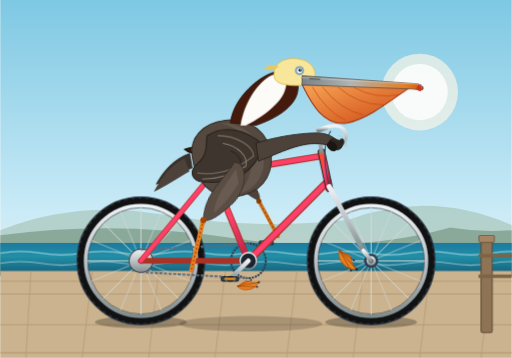
t = 0.00 s
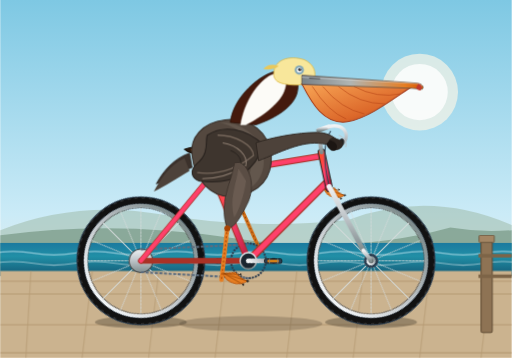
t = 0.75 s
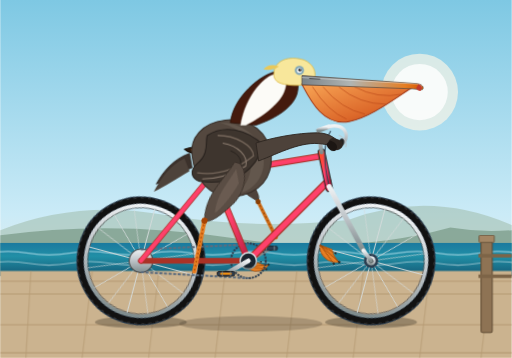
t = 1.25 s
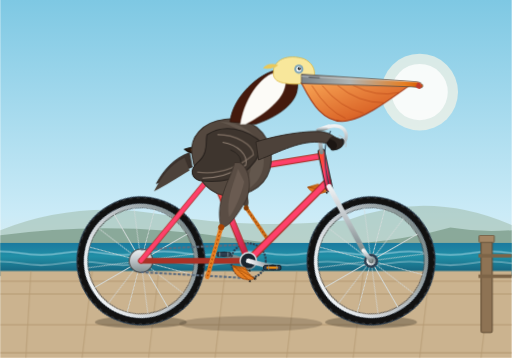
t = 2.00 s
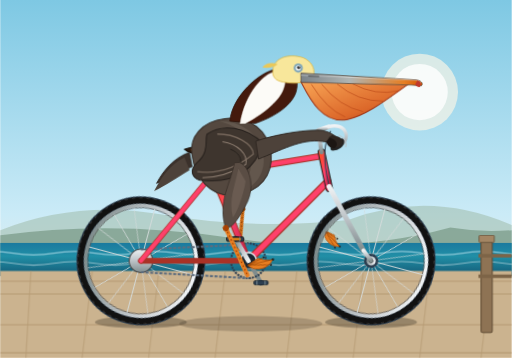
t = 2.75 s
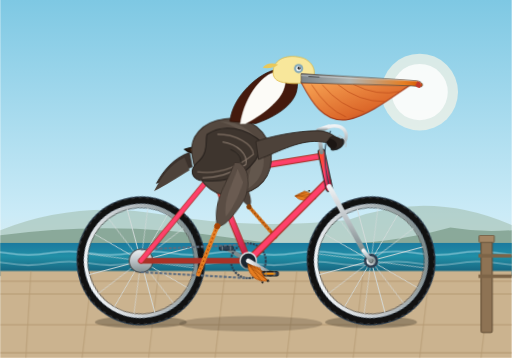
t = 3.25 s

The animated SVG that drew these frames (rendered in a browser with its animation timeline set to each time). Animation: 12 CSS @keyframes rules; one cycle of 4.00 s, repeats indefinitely.

<svg xmlns="http://www.w3.org/2000/svg" viewBox="0 0 1000 700" width="100%" height="100%">
  <defs>
    <!-- Sky & Scenery Gradients -->
    <linearGradient id="skyGrad" x1="0" y1="0" x2="0" y2="1">
      <stop offset="0%" stop-color="#7ec8e3" />
      <stop offset="60%" stop-color="#cbebf7" />
      <stop offset="100%" stop-color="#ffeedb" />
    </linearGradient>

    <linearGradient id="oceanGrad" x1="0" y1="0" x2="0" y2="1">
      <stop offset="0%" stop-color="#1b7a9f" />
      <stop offset="40%" stop-color="#218fa6" />
      <stop offset="100%" stop-color="#145975" />
    </linearGradient>

    <!-- Metallic & Pelican Textures -->
    <linearGradient id="frameGrad" x1="0" y1="0" x2="1" y2="1">
      <stop offset="0%" stop-color="#ff4b2b" />
      <stop offset="50%" stop-color="#ff416c" />
      <stop offset="100%" stop-color="#b81d42" />
    </linearGradient>

    <linearGradient id="metalGrad" x1="0" y1="0" x2="0" y2="1">
      <stop offset="0%" stop-color="#f0f3f5" />
      <stop offset="50%" stop-color="#bdc3c7" />
      <stop offset="100%" stop-color="#7f8c8d" />
    </linearGradient>

    <linearGradient id="pouchGrad" x1="0" y1="0" x2="1" y2="1">
      <stop offset="0%" stop-color="#f8a555" />
      <stop offset="65%" stop-color="#dc682a" />
      <stop offset="100%" stop-color="#a43818" />
    </linearGradient>

    <linearGradient id="billGrad" x1="0" y1="0" x2="1" y2="0">
      <stop offset="0%" stop-color="#7a8288" />
      <stop offset="40%" stop-color="#b0b5b3" />
      <stop offset="85%" stop-color="#e67e22" />
      <stop offset="100%" stop-color="#d35400" />
    </linearGradient>

    <!-- Wheel Definition (Center at 0, 0 with 8 balanced spokes, rim, tire & tread) -->
    <g id="bicycle-wheel">
      <!-- Rim Outer Shade -->
      <circle cx="0" cy="0" r="118" fill="none" stroke="#2c3e50" stroke-width="16" />
      <circle cx="0" cy="0" r="118" fill="none" stroke="#111111" stroke-width="12" />
      <!-- Silver Rim Line -->
      <circle cx="0" cy="0" r="108" fill="none" stroke="url(#metalGrad)" stroke-width="7" />
      <circle cx="0" cy="0" r="104" fill="none" stroke="#555555" stroke-width="1.5" />
      <!-- Spokes: 16 cross spokes (8 pairs) -->
      <path d="M 0 -105 L 0 105 M -105 0 L 105 0" stroke="#d5dbdb" stroke-width="1.8" />
      <path d="M -74.2 -74.2 L 74.2 74.2 M -74.2 74.2 L 74.2 -74.2" stroke="#d5dbdb" stroke-width="1.8" />
      <path d="M -97 -40.2 L 97 40.2 M -40.2 -97 L 40.2 97" stroke="#d5dbdb" stroke-width="1.4" opacity="0.85" />
      <path d="M -97 40.2 L 97 -40.2 M -40.2 97 L 40.2 -97" stroke="#d5dbdb" stroke-width="1.4" opacity="0.85" />
      <!-- Tread pattern markers -->
      <circle cx="0" cy="0" r="123" fill="none" stroke="#333" stroke-width="2" stroke-dasharray="6,8" />
      <!-- Hub -->
      <circle cx="0" cy="0" r="14" fill="#2c3e50" />
      <circle cx="0" cy="0" r="9" fill="url(#metalGrad)" />
      <circle cx="0" cy="0" r="4" fill="#111" />
    </g>

    <!-- Webbed Foot Graphic (Pivot point at heel 0,0) -->
    <g id="pelican-foot">
      <path d="M 0,0 L 22,-8 C 30,-2 40,2 48,1 C 42,7 34,13 22,12 C 14,12 5,8 0,0 Z" fill="#e67e22" stroke="#b65005" stroke-width="1.5" />
      <path d="M 0,0 L 48,1 M 2,0 L 42,10 M 2,0 L 32,-7" stroke="#934102" stroke-width="1.2" stroke-linecap="round" />
      <!-- Claws -->
      <circle cx="48" cy="1" r="2.2" fill="#222" />
      <circle cx="42" cy="10" r="2" fill="#222" />
      <circle cx="32" cy="-7" r="1.8" fill="#222" />
    </g>
  </defs>

  <style><![CDATA[
    /* 1. Wheel Rotation (Rotates around respective axle centers: rear=275,510 ; front=725,510) */
    .spin-rear-wheel {
      animation: rotateWheel 1.2s linear infinite;
      transform-origin: 275px 510px;
    }
    .spin-front-wheel {
      animation: rotateWheel 1.2s linear infinite;
      transform-origin: 725px 510px;
    }

    @keyframes rotateWheel {
      0% { transform: rotate(0deg); }
      100% { transform: rotate(360deg); }
    }

    /* 2. Crankset Revolutions around Bottom Bracket (485px, 510px) */
    .revolve-crank {
      animation: rotateCrank 1.2s linear infinite;
      transform-origin: 485px 510px;
    }

    @keyframes rotateCrank {
      0% { transform: rotate(0deg); }
      100% { transform: rotate(360deg); }
    }

    /* Keep Pedals Horizontal during Crank Rotation */
    .pedal-counter-left {
      animation: counterRotate 1.2s linear infinite;
      transform-origin: 520px 475px;
    }
    .pedal-counter-right {
      animation: counterRotate 1.2s linear infinite;
      transform-origin: 450px 545px;
    }

    @keyframes counterRotate {
      0% { transform: rotate(0deg); }
      100% { transform: rotate(-360deg); }
    }

    /* 3. Pelican Legs Biomechanics: Synchronized Kinematics with 1.2s cycle */
    /* LEFT LEG (Far Side / Starts near top-forward stroke at 45°) */
    .anim-thigh-left {
      animation: thighLeftMotion 1.2s ease-in-out infinite;
      transform-origin: 448px 315px; /* Left Hip */
    }
    .anim-shin-left {
      animation: shinLeftMotion 1.2s ease-in-out infinite;
      transform-origin: 485px 405px; /* Left Knee base pos */
    }
    .anim-foot-left {
      animation: footLeftMotion 1.2s linear infinite;
      transform-origin: 520px 475px; /* Left Pedal Spindle */
    }

    /* RIGHT LEG (Near Side / Opposite 180° phase offset = 0.6s) */
    .anim-thigh-right {
      animation: thighRightMotion 1.2s ease-in-out infinite;
      transform-origin: 462px 318px; /* Right Hip */
    }
    .anim-shin-right {
      animation: shinRightMotion 1.2s ease-in-out infinite;
      transform-origin: 435px 445px; /* Right Knee base pos */
    }
    .anim-foot-right {
      animation: footRightMotion 1.2s linear infinite;
      transform-origin: 450px 545px; /* Right Pedal Spindle */
    }

    /* Thigh Pitching Animations */
    @keyframes thighLeftMotion {
      0%   { transform: rotate(-14deg); }
      25%  { transform: rotate(6deg); }
      50%  { transform: rotate(18deg); }
      75%  { transform: rotate(-2deg); }
      100% { transform: rotate(-14deg); }
    }
    @keyframes thighRightMotion {
      0%   { transform: rotate(18deg); }
      25%  { transform: rotate(-2deg); }
      50%  { transform: rotate(-14deg); }
      75%  { transform: rotate(6deg); }
      100% { transform: rotate(18deg); }
    }

    /* Shin / Lower-Leg Flexion */
    @keyframes shinLeftMotion {
      0%   { transform: rotate(12deg); }
      25%  { transform: rotate(26deg); }
      50%  { transform: rotate(4deg); }
      75%  { transform: rotate(-15deg); }
      100% { transform: rotate(12deg); }
    }
    @keyframes shinRightMotion {
      0%   { transform: rotate(4deg); }
      25%  { transform: rotate(-15deg); }
      50%  { transform: rotate(12deg); }
      75%  { transform: rotate(26deg); }
      100% { transform: rotate(4deg); }
    }

    /* Foot angle articulation during circular pedal stroke */
    @keyframes footLeftMotion {
      0%   { transform: rotate(-10deg); }
      25%  { transform: rotate(12deg); }
      50%  { transform: rotate(24deg); }
      75%  { transform: rotate(4deg); }
      100% { transform: rotate(-10deg); }
    }
    @keyframes footRightMotion {
      0%   { transform: rotate(24deg); }
      25%  { transform: rotate(4deg); }
      50%  { transform: rotate(-10deg); }
      75%  { transform: rotate(12deg); }
      100% { transform: rotate(24deg); }
    }

    /* Pelican Body Natural Breathing / Riding Bob */
    .pelican-torso-bob {
      animation: pelicanBob 1.2s ease-in-out infinite;
      transform-origin: 450px 320px;
    }
    @keyframes pelicanBob {
      0%, 100% { transform: translateY(0px) rotate(0deg); }
      25%      { transform: translateY(-3.5px) rotate(-0.8deg); }
      50%      { transform: translateY(1.5px) rotate(0.4deg); }
      75%      { transform: translateY(-3px) rotate(-0.6deg); }
    }

    /* Beak throat vibration & ocean waves */
    .pouch-pulse {
      animation: pouchThrob 2.4s ease-in-out infinite;
      transform-origin: 590px 175px;
    }
    @keyframes pouchThrob {
      0%, 100% { transform: scale(1); }
      50%      { transform: scale(1.025, 0.97); }
    }

    .wave-flow {
      animation: waveDrift 4s linear infinite;
    }
    @keyframes waveDrift {
      0%   { transform: translateX(0); }
      100% { transform: translateX(-80px); }
    }
  ]]></style>

  <!-- BACKGROUND: Coastal California Scene -->
  <rect x="0" y="0" width="1000" height="700" fill="url(#skyGrad)" />

  <!-- Distant Sun -->
  <circle cx="820" cy="180" r="75" fill="#fff7e6" opacity="0.65" />
  <circle cx="820" cy="180" r="55" fill="#fff" opacity="0.8" />

  <!-- Distant Hills / Cliffs -->
  <path d="M 0 450 Q 150 390 320 420 T 680 430 Q 840 370 1000 440 L 1000 520 L 0 520 Z" fill="#9cb7a3" opacity="0.5" />
  <path d="M 0 460 Q 220 430 450 465 T 880 445 Q 940 455 1000 450 L 1000 530 L 0 530 Z" fill="#6d8f7b" opacity="0.6" />

  <!-- Pacific Ocean Shoreline Strip -->
  <rect x="0" y="475" width="1000" height="65" fill="url(#oceanGrad)" />

  <!-- Animated Whitecaps / Waves -->
  <g class="wave-flow" opacity="0.6">
    <path d="M 0 495 Q 40 488 80 495 T 160 495 T 240 495 T 320 495 T 400 495 T 480 495 T 560 495 T 640 495 T 720 495 T 800 495 T 880 495 T 960 495 T 1040 495 T 1120 495" fill="none" stroke="#d4f1f9" stroke-width="2.5" />
    <path d="M 0 515 Q 40 508 80 515 T 160 515 T 240 515 T 320 515 T 400 515 T 480 515 T 560 515 T 640 515 T 720 515 T 800 515 T 880 515 T 960 515 T 1040 515 T 1120 515" fill="none" stroke="#ffffff" stroke-width="2" opacity="0.8" />
  </g>

  <!-- Boardwalk / Path -->
  <polygon points="0,530 1000,530 1000,700 0,700" fill="#cbb38f" />
  <!-- Boardwalk planks -->
  <path d="M 0 550 L 1000 550 M 0 575 L 1000 575 M 0 635 L 1000 635 M 0 690 L 1000 690" stroke="#b69b74" stroke-width="2" />
  <path d="M 60 530 L 50 700 M 180 530 L 160 700 M 310 530 L 290 700 M 440 530 L 420 700 M 580 530 L 560 700 M 710 530 L 690 700 M 840 530 L 820 700 M 960 530 L 940 700" stroke="#b69b74" stroke-width="2.5" opacity="0.6" />

  <!-- Ground Shadows under Wheels and Pedals -->
  <ellipse cx="275" cy="630" rx="90" ry="12" fill="#2b2319" opacity="0.32" />
  <ellipse cx="725" cy="630" rx="90" ry="12" fill="#2b2319" opacity="0.32" />
  <ellipse cx="490" cy="633" rx="140" ry="15" fill="#2b2319" opacity="0.22" />

  <!-- ==================== FAR-SIDE (LEFT) LEG & CRANK ==================== -->
  <g id="far-side-drive">
    <!-- Left Crank Arm & Pedal (Positioned at 45 deg, opposite to near-side at 225 deg) -->
    <!-- Revolving around BB (485, 510) -->
    <g class="revolve-crank">
      <!-- Left Crank Arm (pointing toward upper right: length 50px at 45 deg: dx = +35, dy = -35) -->
      <line x1="485" y1="510" x2="520" y2="475" stroke="#7f8c8d" stroke-width="8" stroke-linecap="round" />
      <circle cx="520" cy="475" r="5" fill="#34495e" />
    </g>

    <!-- Counter-rotating Left Pedal Assembly -->
    <g class="revolve-crank">
      <g class="pedal-counter-left">
        <!-- Far Pedal Body -->
        <rect x="506" y="471" width="28" height="8" rx="3" fill="#2c3e50" stroke="#1a252f" stroke-width="1.5" />
        <line x1="512" y1="471" x2="512" y2="479" stroke="#95a5a6" stroke-width="1.5" />
        <line x1="528" y1="471" x2="528" y2="479" stroke="#95a5a6" stroke-width="1.5" />
      </g>
    </g>

    <!-- Far Side (Left) Leg of Pelican -->
    <g id="pelican-leg-left">
      <!-- Left Thigh (Pivots from Hip 448, 315) -->
      <g class="anim-thigh-left">
        <!-- Gray-Brown Feathered Thigh -->
        <path d="M 445 315 C 438 350, 460 385, 485 405 C 493 398, 490 380, 470 340 C 462 322, 456 314, 445 315 Z" fill="#4d423a" />
        
        <!-- Left Shin / Tarsus (Pivots from Knee: 485, 405) -->
        <g class="anim-shin-left">
          <!-- Slate-Orange scaled bone -->
          <line x1="485" y1="405" x2="520" y2="475" stroke="#cf6d17" stroke-width="7" stroke-linecap="round" />
          <line x1="485" y1="405" x2="520" y2="475" stroke="#873e04" stroke-width="2" stroke-dasharray="3,5" />
          <circle cx="485" cy="405" r="5" fill="#873e04" />
          
          <!-- Left Webbed Foot on Pedal (Pivots at Ankle / Pedal center 520, 475) -->
          <g transform="translate(520, 475)">
            <g class="anim-foot-left">
              <use href="#pelican-foot" transform="translate(-8, -4) scale(0.9)" />
            </g>
          </g>
        </g>
      </g>
    </g>
  </g>

  <!-- ==================== BICYCLE WHEELS (BACKGROUND FOR FRAME) ==================== -->
  <!-- REAR WHEEL (Center: 275, 510) -->
  <g class="spin-rear-wheel">
    <use href="#bicycle-wheel" x="275" y="510" />
  </g>

  <!-- FRONT WHEEL (Center: 725, 510) -->
  <g class="spin-front-wheel">
    <use href="#bicycle-wheel" x="725" y="510" />
  </g>

  <!-- ==================== BICYCLE FRAMEWORK & COMPONENTS ==================== -->
  <!-- Rear Cassette & Chain -->
  <circle cx="275" cy="510" r="23" fill="url(#metalGrad)" stroke="#444" stroke-width="2" />
  <!-- Chain Ring (BB 485, 510) -->
  <circle cx="485" cy="510" r="34" fill="none" stroke="#2c3e50" stroke-width="4" stroke-dasharray="4,2" />
  <!-- Bicycle Chain -->
  <path d="M 275 488 L 485 478 M 275 532 L 485 544" stroke="#5d6d7e" stroke-width="4" stroke-dasharray="6,3" />

  <!-- BICYCLE FRAME TUBING -->
  <!-- Frame Dropouts & Rear Triangle -->
  <!-- Chain Stay: Rear Axle (275,510) -> BB (485,510) -->
  <line x1="275" y1="510" x2="485" y2="510" stroke="#a93226" stroke-width="11" stroke-linecap="round" />
  <line x1="275" y1="510" x2="485" y2="510" stroke="url(#frameGrad)" stroke-width="8" stroke-linecap="round" />

  <!-- Seat Stay: Rear Axle (275,510) -> Seat Lug (415,340) -->
  <line x1="275" y1="510" x2="415" y2="340" stroke="#a93226" stroke-width="11" stroke-linecap="round" />
  <line x1="275" y1="510" x2="415" y2="340" stroke="url(#frameGrad)" stroke-width="8" stroke-linecap="round" />

  <!-- Seat Tube: BB (485,510) -> Seat Lug (415,340) -->
  <line x1="485" y1="510" x2="415" y2="340" stroke="#a93226" stroke-width="13" stroke-linecap="round" />
  <line x1="485" y1="510" x2="415" y2="340" stroke="url(#frameGrad)" stroke-width="9" stroke-linecap="round" />

  <!-- Down Tube: Head Tube Bottom (640,355) -> BB (485,510) -->
  <line x1="640" y1="355" x2="485" y2="510" stroke="#a93226" stroke-width="15" stroke-linecap="round" />
  <line x1="640" y1="355" x2="485" y2="510" stroke="url(#frameGrad)" stroke-width="10" stroke-linecap="round" />

  <!-- Top Tube: Seat Lug (415,340) -> Head Tube Top (630,305) -->
  <line x1="415" y1="340" x2="630" y2="305" stroke="#a93226" stroke-width="13" stroke-linecap="round" />
  <line x1="415" y1="340" x2="630" y2="305" stroke="url(#frameGrad)" stroke-width="9" stroke-linecap="round" />

  <!-- Head Tube (630,305) -> (642,365) -->
  <line x1="628" y1="298" x2="643" y2="368" stroke="#1f2421" stroke-width="15" stroke-linecap="round" />
  <line x1="628" y1="298" x2="643" y2="368" stroke="url(#frameGrad)" stroke-width="11" stroke-linecap="round" />

  <!-- Front Fork: Head Tube Base (643,365) -> Front Dropouts (725,510) -->
  <line x1="643" y1="365" x2="710" y2="490" stroke="url(#metalGrad)" stroke-width="10" stroke-linecap="round" />
  <line x1="710" y1="490" x2="725" y2="510" stroke="url(#metalGrad)" stroke-width="8" stroke-linecap="round" />

  <!-- Seat Post & Saddle -->
  <line x1="415" y1="340" x2="400" y2="295" stroke="url(#metalGrad)" stroke-width="9" stroke-linecap="round" />
  <!-- Saddle Mount & Leather Saddle -->
  <path d="M 360 292 C 375 285, 435 285, 450 298 C 445 304, 430 306, 420 304 C 400 300, 375 306, 360 292 Z" fill="#2c1a0e" stroke="#120b06" stroke-width="2" />
  <!-- Saddle rivet detailing -->
  <circle cx="375" cy="293" r="1.5" fill="#d35400" />
  <circle cx="395" cy="292" r="1.5" fill="#d35400" />
  <circle cx="415" cy="294" r="1.5" fill="#d35400" />

  <!-- Handlebar Stem, Bar & Grips -->
  <line x1="628" y1="298" x2="622" y2="255" stroke="url(#metalGrad)" stroke-width="8" stroke-linecap="round" />
  <!-- Forward extension stem -->
  <path d="M 622 255 L 642 248" stroke="url(#metalGrad)" stroke-width="9" stroke-linecap="round" />
  <!-- Handlebars (Cruiser / Road drop curve) -->
  <path d="M 642 248 C 655 244, 672 246, 676 262 C 678 274, 668 288, 650 290" fill="none" stroke="url(#metalGrad)" stroke-width="6.5" stroke-linecap="round" />
  <!-- Rubber Grip on Handlebar -->
  <path d="M 668 275 C 668 284, 660 290, 650 290" fill="none" stroke="#222" stroke-width="9" stroke-linecap="round" />
  <!-- Brake lever & cable -->
  <path d="M 662 264 Q 680 274 675 288" fill="none" stroke="#bdc3c7" stroke-width="2" />
  <path d="M 646 256 Q 625 290 642 360" fill="none" stroke="#2c3e50" stroke-width="2" />

  <!-- ==================== CALIFORNIA BROWN PELICAN ==================== -->
  <g id="california-brown-pelican" class="pelican-torso-bob">

    <!-- Tail Feathers resting over back of saddle -->
    <path d="M 370 300 C 340 310, 318 335, 305 360 C 325 352, 350 338, 375 328 Z" fill="#3b312b" stroke="#261e1a" stroke-width="1.5" />
    <path d="M 360 310 C 330 325, 315 348, 300 375 C 322 365, 348 348, 370 335 Z" fill="#4d423a" />

    <!-- Main Torso / Body (Brown Pelican mottled plumage) -->
    <!-- Lower body resting on saddle, upright forward posture -->
    <path d="M 375 305 C 370 270, 395 240, 440 235 C 490 230, 525 260, 530 305 C 532 345, 510 380, 455 385 C 410 388, 380 350, 375 305 Z" fill="#54483f" stroke="#362d27" stroke-width="2" />

    <!-- Belly and Chest Shading (Streaked silvery-brown) -->
    <path d="M 430 240 C 470 240, 510 265, 515 310 C 518 345, 495 375, 460 380 C 485 365, 495 330, 490 295 C 485 260, 455 248, 430 240 Z" fill="#695c52" opacity="0.75" />

    <!-- Near Wing (Resting folded along flank) -->
    <g id="pelican-wing">
      <path d="M 405 265 C 435 245, 480 250, 515 285 C 500 325, 470 365, 390 355 C 375 350, 368 335, 385 320 C 410 300, 400 275, 405 265 Z" fill="#3e352e" stroke="#27211d" stroke-width="2" />
      <!-- Feather Layers & Highlights -->
      <path d="M 425 265 C 460 265, 495 285, 495 305 C 470 325, 435 345, 385 338" fill="none" stroke="#75665a" stroke-width="2.5" />
      <path d="M 435 280 C 465 285, 485 305, 480 325 C 455 340, 425 350, 395 350" fill="none" stroke="#8c7c6f" stroke-width="2" />
      <path d="M 450 295 C 475 305, 475 325, 460 345" fill="none" stroke="#27211d" stroke-width="1.8" />
    </g>

    <!-- S-Curved Graceful Pelican Neck -->
    <!-- California brown pelicans have rich dark chestnut-brown hindneck and creamy white front/sides in breeding season -->
    <!-- Hindneck (Rich dark maroon/chestnut) -->
    <path d="M 450 240 C 455 190, 510 145, 540 140 C 570 135, 590 150, 580 185 C 570 215, 530 235, 500 245 Z" fill="#441a0d" stroke="#2c1108" stroke-width="1.5" />

    <!-- Foreneck / Throat (White / Cream stripe) -->
    <path d="M 480 245 C 510 230, 545 205, 555 180 C 565 155, 555 145, 540 145 C 520 145, 480 185, 470 245 Z" fill="#fcfbf7" stroke="#e0ded7" stroke-width="1" />

    <!-- Golden Crown / Head Feathering -->
    <path d="M 535 145 C 535 118, 565 108, 595 118 C 610 125, 618 138, 615 152 C 605 168, 580 170, 555 165 C 540 162, 535 155, 535 145 Z" fill="#f8e79b" stroke="#deb841" stroke-width="1.5" />
    <!-- Crest feathers extending slightly back -->
    <path d="M 545 130 C 530 125, 520 128, 515 136 C 525 138, 538 136, 545 130 Z" fill="#e8c85a" />

    <!-- Pelican Eye & Bare Facial Skin (Distinctive blue/pink orbital ring) -->
    <circle cx="585" cy="138" r="9" fill="#7fa6b7" />
    <circle cx="585" cy="138" r="5" fill="#fbfcfc" />
    <circle cx="586" cy="137" r="3" fill="#111111" />
    <circle cx="587" cy="136" r="1.2" fill="#ffffff" />

    <!-- Pelican Gular Pouch (Large, expanding downwards, fully detailed) -->
    <g class="pouch-pulse">
      <path d="M 590 165 C 605 195, 630 250, 680 240 C 720 232, 765 195, 805 168 C 740 165, 645 165, 590 165 Z" fill="url(#pouchGrad)" stroke="#a03413" stroke-width="2" />
      <!-- Pouch vascular / stretch lines -->
      <path d="M 610 170 Q 640 220 675 235" fill="none" stroke="#ba4818" stroke-width="1.8" opacity="0.7" />
      <path d="M 630 170 Q 665 215 710 225" fill="none" stroke="#ba4818" stroke-width="1.8" opacity="0.7" />
      <path d="M 660 170 Q 700 205 750 205" fill="none" stroke="#ba4818" stroke-width="1.8" opacity="0.7" />
      <path d="M 690 170 Q 735 195 780 185" fill="none" stroke="#ba4818" stroke-width="1.8" opacity="0.7" />
    </g>

    <!-- Upper Beak (Maxilla) with hook at tip (nail) -->
    <path d="M 590 148 L 815 164 C 825 165, 830 172, 825 176 L 805 174 L 590 166 Z" fill="url(#billGrad)" stroke="#594d42" stroke-width="1.5" />
    <!-- Center beak ridge (culmen) & tip hook -->
    <path d="M 590 152 L 818 165 C 826 167, 824 176, 818 174" fill="none" stroke="#fff" stroke-width="1.2" opacity="0.6" />
    <path d="M 818 165 Q 828 169 822 178 Q 816 179 813 173 Z" fill="#c0392b" />
    <!-- Nostril slit -->
    <line x1="605" y1="154" x2="625" y2="155" stroke="#333" stroke-width="1.5" stroke-linecap="round" />

    <!-- Pelican Wing/Arm reaching to handlebars -->
    <!-- Leading wing/pectoral extension gripping the handlebar -->
    <path d="M 500 280 C 530 270, 580 260, 620 260 C 638 260, 652 268, 660 276 C 655 285, 642 284, 630 282 C 590 275, 545 300, 505 315 Z" fill="#4d423a" stroke="#2c241f" stroke-width="1.8" />
    <!-- Primary Flight feather tips curling comfortably around handlebar grip -->
    <path d="M 650 270 C 665 272, 672 278, 668 288 C 662 296, 648 296, 642 285 C 640 278, 642 272, 650 270 Z" fill="#2d2520" />
    <path d="M 645 275 C 658 279, 662 288, 655 295 C 648 298, 638 290, 638 282 Z" fill="#1c1613" />

  </g> <!-- End Pelican Bobbing Group -->

  <!-- ==================== NEAR-SIDE (RIGHT) LEG, CRANK & PEDAL ==================== -->
  <g id="near-side-drive">
    <!-- Bottom Bracket Housing Cap -->
    <circle cx="485" cy="510" r="16" fill="#1a252f" stroke="url(#metalGrad)" stroke-width="3" />

    <!-- Revolving Crank Arm (Pointing down-back at 225 deg: dx = -35, dy = +35) -->
    <g class="revolve-crank">
      <!-- 180° opposite to left arm -->
      <line x1="485" y1="510" x2="450" y2="545" stroke="url(#metalGrad)" stroke-width="9" stroke-linecap="round" />
      <circle cx="450" cy="545" r="5.5" fill="#2c3e50" />
    </g>

    <!-- Counter-rotating Right Pedal Assembly -->
    <g class="revolve-crank">
      <g class="pedal-counter-right">
        <!-- Near Pedal Body with Reflector -->
        <rect x="432" y="541" width="34" height="9" rx="3" fill="#2c3e50" stroke="#111" stroke-width="1.5" />
        <!-- Orange safety reflector inside pedal -->
        <rect x="438" y="543.5" width="22" height="4" rx="1.5" fill="#f39c12" stroke="#d35400" stroke-width="0.8" />
        <line x1="442" y1="541" x2="442" y2="550" stroke="#7f8c8d" stroke-width="1.5" />
        <line x1="458" y1="541" x2="458" y2="550" stroke="#7f8c8d" stroke-width="1.5" />
      </g>
    </g>

    <!-- Near Side (Right) Leg of Pelican -->
    <!-- Attached to Hip: (462, 318) -->
    <g id="pelican-leg-right">
      <g class="anim-thigh-right">
        <!-- Feathered Thigh Flange -->
        <path d="M 458 318 C 450 355, 420 395, 435 445 C 448 445, 460 430, 480 395 C 495 365, 488 328, 468 318 Z" fill="#5a4d44" stroke="#362d27" stroke-width="1.5" />
        <path d="M 465 330 C 458 360, 442 390, 450 425 C 458 415, 472 385, 478 355 Z" fill="#75665a" opacity="0.6" />

        <!-- Right Shin / Tarsus (Pivots from Knee: 435, 445) -->
        <g class="anim-shin-right">
          <!-- Sturdy scaled avian leg bone -->
          <line x1="435" y1="445" x2="450" y2="545" stroke="#e67e22" stroke-width="8.5" stroke-linecap="round" />
          <line x1="435" y1="445" x2="450" y2="545" stroke="#a84302" stroke-width="2.5" stroke-dasharray="3,5" />
          <!-- Knee Joint Cap -->
          <circle cx="435" cy="445" r="6" fill="#a84302" />

          <!-- Right Webbed Foot on Pedal (Pivots at Ankle / Pedal spindle: 450, 545) -->
          <g transform="translate(450, 545)">
            <g class="anim-foot-right">
              <!-- Webbed foot firmly planted over pedal -->
              <use href="#pelican-foot" transform="translate(-10, -5) scale(1.05)" />
            </g>
          </g>
        </g>
      </g>
    </g>
  </g>

  <!-- Foreground Railing Accent / Coastal Post -->
  <rect x="940" y="470" width="22" height="180" rx="3" fill="#8e7354" stroke="#604c35" stroke-width="2" />
  <rect x="936" y="460" width="30" height="14" rx="2" fill="#a48664" stroke="#604c35" stroke-width="1.5" />
  <line x1="935" y1="500" x2="1000" y2="500" stroke="#7d6447" stroke-width="7" />
  <line x1="935" y1="540" x2="1000" y2="540" stroke="#7d6447" stroke-width="7" />
</svg>
